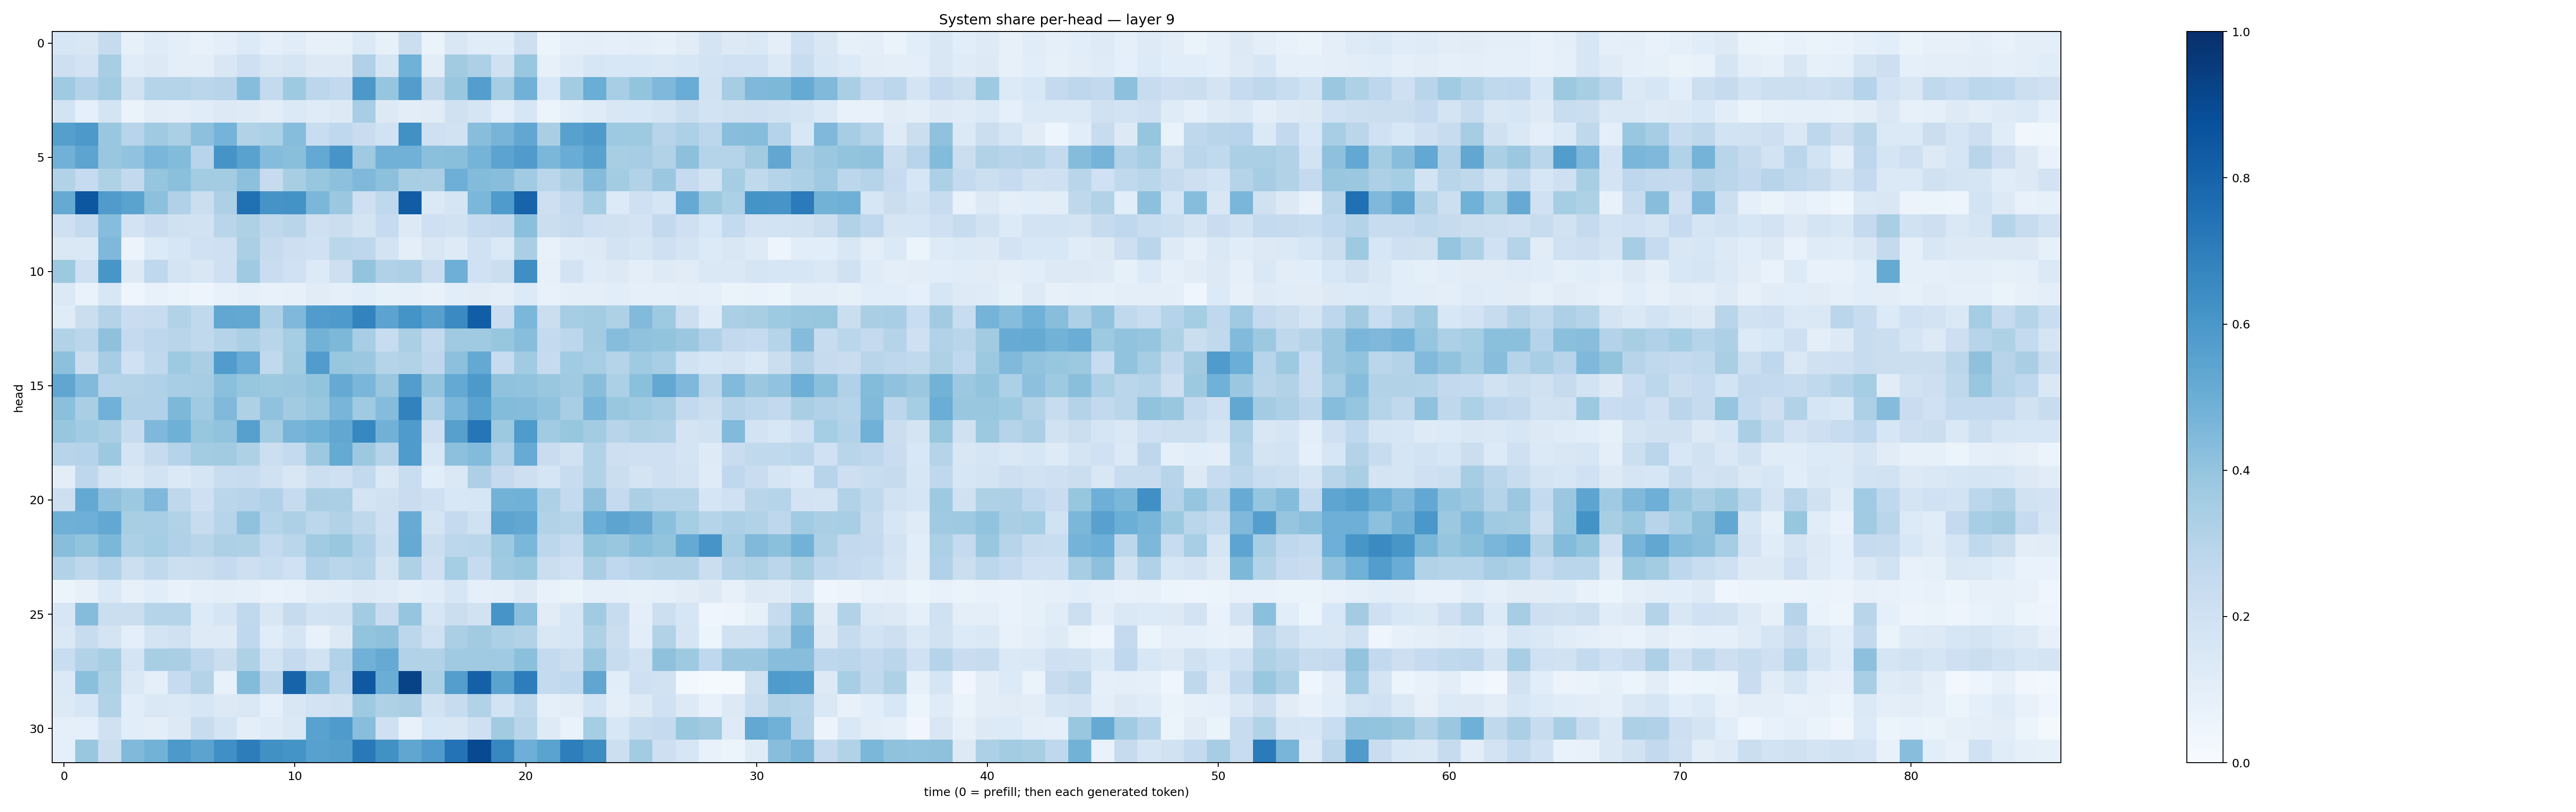

Data behind this chart, as committed beside it:
0.16345379, 0.15055948, 0.24525848, 0.085727274, 0.1184454, 0.095703974, 0.07179918, 0.09564344, 0.1333034, 0.08772701, 0.11370223, 0.07878142, 0.08268651, 0.1370893, 0.08550824, 0.22355917, 0.06333039, 0.14850008, 0.11452791, 0.115152486, 0.2121242, 0.053594783, 0.087528355, 0.09732201
0.2125, 0.1815, 0.3404, 0.1145, 0.1301, 0.09804, 0.09569, 0.1503, 0.2034, 0.1491, 0.1665, 0.1289, 0.1269, 0.3171, 0.1679, 0.4874, 0.1041, 0.3612, 0.3268, 0.1957, 0.3866, 0.07886, 0.1195, 0.1575
0.3679, 0.3079, 0.3563, 0.1877, 0.3007, 0.3016, 0.2813, 0.2955, 0.4336, 0.2549, 0.3716, 0.2789, 0.2582, 0.594, 0.3964, 0.5742, 0.2704, 0.3853, 0.5685, 0.3493, 0.4823, 0.1525, 0.3558, 0.501
0.1838, 0.09135, 0.1735, 0.064, 0.1048, 0.09441, 0.1169, 0.1293, 0.122, 0.1032, 0.1392, 0.1179, 0.1272, 0.3466, 0.1294, 0.1026, 0.1103, 0.1989, 0.1651, 0.09608, 0.1612, 0.06163, 0.1014, 0.1178
0.5654, 0.5936, 0.3847, 0.2959, 0.3677, 0.3356, 0.4145, 0.4746, 0.3128, 0.3303, 0.4313, 0.2336, 0.2671, 0.2302, 0.1925, 0.6289, 0.2046, 0.1931, 0.4274, 0.4721, 0.5311, 0.3366, 0.5565, 0.5896
0.4813, 0.5414, 0.3836, 0.4035, 0.463, 0.4406, 0.2932, 0.6107, 0.5545, 0.4372, 0.4243, 0.5198, 0.6057, 0.3699, 0.4834, 0.4818, 0.4207, 0.4224, 0.4746, 0.5438, 0.5793, 0.4595, 0.5071, 0.5513
0.3127, 0.2484, 0.3218, 0.2607, 0.396, 0.4198, 0.3586, 0.3556, 0.4162, 0.246, 0.3399, 0.3926, 0.4175, 0.4529, 0.4147, 0.3414, 0.338, 0.495, 0.4389, 0.4274, 0.3646, 0.2834, 0.338, 0.4336
0.5138, 0.8495, 0.58, 0.5503, 0.4156, 0.3202, 0.2248, 0.3278, 0.7532, 0.6111, 0.6175, 0.4583, 0.3826, 0.2101, 0.2666, 0.827, 0.1401, 0.1677, 0.4584, 0.5841, 0.8004, 0.2145, 0.2582, 0.3544
0.207, 0.2575, 0.4321, 0.1836, 0.2302, 0.197, 0.1883, 0.2928, 0.3233, 0.2704, 0.2898, 0.2055, 0.2212, 0.1721, 0.2493, 0.1263, 0.2065, 0.1891, 0.2497, 0.2595, 0.4209, 0.2261, 0.2449, 0.2087
0.1423, 0.1433, 0.4522, 0.05601, 0.1344, 0.1619, 0.2013, 0.2049, 0.3358, 0.2458, 0.214, 0.2001, 0.287, 0.2737, 0.1823, 0.09917, 0.149, 0.1239, 0.2024, 0.1376, 0.3366, 0.07051, 0.1211, 0.1276
0.3772, 0.2107, 0.6027, 0.1257, 0.2675, 0.1743, 0.1513, 0.2076, 0.3684, 0.2282, 0.2015, 0.1356, 0.2113, 0.3996, 0.3173, 0.3246, 0.2291, 0.495, 0.2004, 0.2241, 0.6354, 0.08188, 0.1833, 0.1206
0.1377, 0.06817, 0.1528, 0.04258, 0.07429, 0.06392, 0.0504, 0.07135, 0.09044, 0.07793, 0.08162, 0.1118, 0.09167, 0.1065, 0.0834, 0.08676, 0.07732, 0.1067, 0.1105, 0.09641, 0.1333, 0.07465, 0.09546, 0.09891
0.1184, 0.2228, 0.3051, 0.2301, 0.2365, 0.313, 0.2655, 0.5283, 0.5249, 0.3246, 0.4513, 0.5759, 0.586, 0.6759, 0.5454, 0.617, 0.5612, 0.6485, 0.8228, 0.2303, 0.4591, 0.2243, 0.3488, 0.3585
0.3114, 0.2832, 0.4108, 0.2524, 0.2735, 0.2897, 0.2645, 0.297, 0.3322, 0.2922, 0.355, 0.4803, 0.4556, 0.3472, 0.2366, 0.3322, 0.2595, 0.3687, 0.3679, 0.3913, 0.4266, 0.2552, 0.28, 0.3566
0.4146, 0.2258, 0.3506, 0.1998, 0.2622, 0.3732, 0.3365, 0.577, 0.5046, 0.2652, 0.3588, 0.5776, 0.3926, 0.3791, 0.3021, 0.3137, 0.2757, 0.4156, 0.5218, 0.246, 0.3656, 0.2427, 0.3671, 0.3447
0.5321, 0.4434, 0.3042, 0.3071, 0.3187, 0.3451, 0.3477, 0.4187, 0.392, 0.3753, 0.3816, 0.3988, 0.5155, 0.4623, 0.3904, 0.5723, 0.4021, 0.5197, 0.5908, 0.4076, 0.406, 0.3835, 0.3701, 0.4293
0.4197, 0.3378, 0.4828, 0.318, 0.3193, 0.4566, 0.3711, 0.4473, 0.3217, 0.4083, 0.3609, 0.3894, 0.4687, 0.3676, 0.4345, 0.6818, 0.3296, 0.461, 0.5507, 0.4396, 0.4373, 0.4094, 0.3461, 0.4659
0.3942, 0.3671, 0.3371, 0.2428, 0.4495, 0.4908, 0.3943, 0.4056, 0.56, 0.3585, 0.472, 0.4915, 0.5277, 0.6657, 0.4819, 0.585, 0.2122, 0.5618, 0.7278, 0.377, 0.5841, 0.3664, 0.3932, 0.358
0.2933, 0.2988, 0.3775, 0.1729, 0.2439, 0.3024, 0.3588, 0.3621, 0.3218, 0.218, 0.2561, 0.3773, 0.5191, 0.3787, 0.2984, 0.5853, 0.1531, 0.4162, 0.4411, 0.32, 0.508, 0.2279, 0.1893, 0.3115
0.1044, 0.2753, 0.1741, 0.1433, 0.1844, 0.1377, 0.171, 0.2315, 0.2406, 0.1955, 0.1495, 0.2172, 0.2093, 0.2601, 0.1426, 0.2317, 0.1081, 0.1421, 0.3263, 0.2525, 0.2124, 0.1709, 0.2379, 0.3107
0.2122, 0.5213, 0.413, 0.377, 0.4504, 0.2722, 0.2109, 0.2881, 0.2946, 0.3179, 0.2447, 0.3363, 0.335, 0.1724, 0.1987, 0.23, 0.21, 0.1529, 0.1587, 0.4775, 0.4874, 0.3242, 0.254, 0.4105
0.4914, 0.4954, 0.5272, 0.3435, 0.3458, 0.3147, 0.2352, 0.293, 0.4077, 0.2986, 0.3271, 0.2782, 0.3144, 0.2706, 0.2056, 0.5091, 0.1793, 0.2538, 0.1964, 0.5429, 0.5282, 0.3155, 0.3008, 0.4988
0.4267, 0.4023, 0.4577, 0.3314, 0.3549, 0.3189, 0.2904, 0.3267, 0.3214, 0.2566, 0.287, 0.3651, 0.3891, 0.3198, 0.2153, 0.5173, 0.2233, 0.2809, 0.2876, 0.3747, 0.4604, 0.2783, 0.2494, 0.4008
0.3095, 0.2721, 0.3131, 0.2184, 0.2623, 0.2166, 0.2191, 0.2518, 0.2129, 0.2317, 0.2031, 0.317, 0.2889, 0.3042, 0.1791, 0.3242, 0.204, 0.3525, 0.2472, 0.3684, 0.3835, 0.2259, 0.2026, 0.336
0.06105, 0.08053, 0.1392, 0.0806, 0.1085, 0.07719, 0.09275, 0.09918, 0.08744, 0.06904, 0.07701, 0.1017, 0.1151, 0.1304, 0.1205, 0.09873, 0.1151, 0.1611, 0.09072, 0.09978, 0.1268, 0.07214, 0.06506, 0.09264
0.1568, 0.4359, 0.2204, 0.2252, 0.2993, 0.2986, 0.1332, 0.1713, 0.2646, 0.1496, 0.2454, 0.1856, 0.189, 0.3588, 0.2294, 0.3976, 0.162, 0.2212, 0.1914, 0.607, 0.4219, 0.1097, 0.1599, 0.3644
0.1421, 0.2371, 0.1745, 0.09628, 0.1746, 0.199, 0.1233, 0.1233, 0.2672, 0.1159, 0.1646, 0.07745, 0.1254, 0.4002, 0.4103, 0.2791, 0.2019, 0.3321, 0.361, 0.3289, 0.3143, 0.1504, 0.1602, 0.3231
0.2326, 0.3111, 0.34, 0.1774, 0.3416, 0.3376, 0.2745, 0.2192, 0.3211, 0.1843, 0.2502, 0.1927, 0.3159, 0.4836, 0.5154, 0.3151, 0.3118, 0.37, 0.3681, 0.3682, 0.4194, 0.2547, 0.2196, 0.3829
0.1383, 0.4181, 0.3216, 0.147, 0.0934, 0.2496, 0.3059, 0.07353, 0.4384, 0.2823, 0.7987, 0.4355, 0.2946, 0.8437, 0.5002, 0.9255, 0.3332, 0.5701, 0.8108, 0.5477, 0.7027, 0.2573, 0.2674, 0.5332
0.1306, 0.1616, 0.3094, 0.1089, 0.1464, 0.1385, 0.1572, 0.1309, 0.1465, 0.08901, 0.152, 0.1803, 0.199, 0.3743, 0.3234, 0.337, 0.1906, 0.2351, 0.3162, 0.1839, 0.2714, 0.08916, 0.1042, 0.1861
0.08793, 0.09072, 0.199, 0.1056, 0.09613, 0.126, 0.2376, 0.1765, 0.09977, 0.1207, 0.1457, 0.553, 0.5832, 0.4267, 0.206, 0.07732, 0.1524, 0.1489, 0.2081, 0.362, 0.2929, 0.1249, 0.07005, 0.3549
0.08706, 0.3846, 0.2263, 0.4482, 0.4766, 0.59, 0.5461, 0.6299, 0.7025, 0.6279, 0.6165, 0.5572, 0.5648, 0.7152, 0.6278, 0.5325, 0.5782, 0.7411, 0.9013, 0.6678, 0.4936, 0.5488, 0.697, 0.6423
